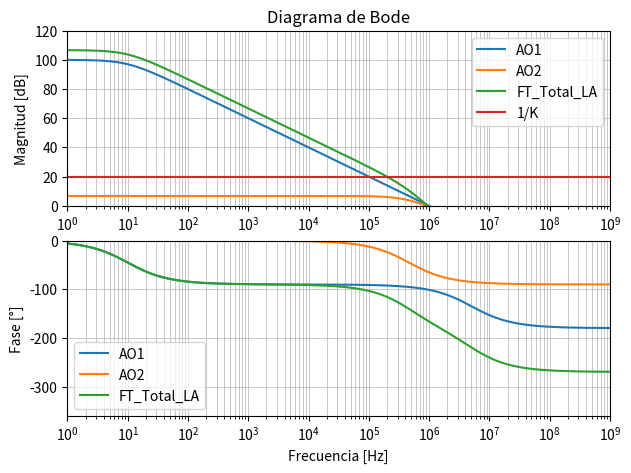

Write the Python code that produced this figure.
#!/usr/bin/env python
# coding: utf-8

# In[1]:


# =============
#   PAQUETES
# =============
import numpy as np        
import sympy as sp
from scipy.signal import ZerosPolesGain, TransferFunction, bode
import pandas as pd
import matplotlib.pyplot as plt


# In[2]:


# ==========================
#   CARACTERÍSTICAS LM324
# ==========================
Ad0_dB    = 100       #  Ganancia Diferencial en dB
Ad0_veces = 100E3     #  Ganancia Diferencial en veces
fT        = 1e6       #  Frecuencia de Cruce
fp1       = 10        #  1er Polo
fp2       = 5.06E6    #  2do Polo

# =====================
#   ESPECIFICACIONES
# =====================
Avf_dB    = 20       #  Ganancia de Lazo Cerrado en dB
Avf_veces = 10       #  Ganancia de Lazo Cerrado en veces
Mp        = 65       #  Margen de Fase para Máxima Planicidad de Módulo
Qp        = 0.707    #  Factor de Calidad del Polo para Máxima Planicidad de Módulo

# ===========================
#   AMPLIFICADOR COMPUESTO
# ===========================

# =================
#   DESARROLLOS
# =================
# Para lograr una Ganancia de Lazo Cerrado de 20 [dB]
# Se debe cumplir que: Rf = 9 * Ri
Ri = 1E3              #  Resistencia Ri
Rf = 9 * Ri           #  Resistencia Rf
# Entonces:
K  = Ri / (Ri + Rf)   #  Cantidad de Realimentación

# Para lograr Máxima Planicidad de Módulo (Mp = 65°)
# Se debe cumplir que: fg / fpx = 0.4663, siendo: fg  -> Punto Crítico
#                                                 fpx -> Polo del AO2
fg_fpx = np.tan(np.radians(180 - 90 - Mp))
# Entonces por GBW:
fg  = np.sqrt(fT * Ad0_veces * fg_fpx)
fpx = fg / fg_fpx 

# Para ubicar fpx en el punto calculado
# Se debe cumplir que R2 = 1.135 * R1:
R2_R1 = (fT / fpx) - 1
# Entonces:
R1   = 1E3            #  Resistencia R1 de la Red de Realimentación de AO2
R2   = R2_R1 * R1     #  Resistencia R2 de la Red de Realimentación de AO2
Avf2 = R2_R1 + 1      #  Ganancia de Lazo Cerrado Ideal de AO2

# Cálculos Sistema Compuesto
To   = K * Ad0_veces * Avf2       #  Ganancia de Lazo en Banda de Paso
fp   = np.sqrt(To * fp1 * fpx)    #  Frecuencia de Polo del Sistema
Dp   = fpx / fp1                  #  Distancia entre Polos del Sistema
Qp_s = np.sqrt(To / Dp)           #  Factor de Calidad del Polo del Sistema
fH   = 10**(3 / 20) * fg          #  Ancho de Banda a -3dB
# ==========================
#   BLOQUE N°1: AO1 - VFA
# ==========================
num_1 = [Ad0_veces * (2 * np.pi)**2 * fp1 * fp2]
den_1 = [1, 2 * np.pi * (fp1 + fp2), (2 * np.pi)**2 * fp1 * fp2]
G1    = TransferFunction(num_1, den_1)

# ==========================
#   BLOQUE N°2: AO2 - VFA
# ==========================
num_2 = [Avf2 * 2 * np.pi * fpx]
den_2 = [1, 2 * np.pi * fpx]
G2    = TransferFunction(num_2, den_2)

# =======================
#   SISTEMA COMPUESTO
# =======================
num_comp = np.convolve(num_1, num_2)
den_comp = np.convolve(den_1, den_2)
Gt       = TransferFunction(num_comp, den_comp)

# =========
#   1/K
# =========
num_k = [1]
den_k = [K]
Gk    = TransferFunction(num_k, den_k)

# ================
#   RESULTADOS
# ================
print("========== AO1 ==========")
print(f"Ri = {Ri/1E3:.0f} kΩ")
print(f"Rf = {Rf/1E3:.0f} kΩ")
print(f"1/K = {1/K:.0f} veces")

print("========== AO2 ==========")
print(f"R1 = {R1/1E3:.0f} kΩ")
print(f"R2 = {R2/1E3:.1f} kΩ")
print(f"Avf2 = {Avf2:.1f} veces")
print(f"fpx = {fpx/1E3:.2f} kHz")

print("========== Resultados ==========")
print(f"Ancho de Banda Potencial:   fg = {fg/1E3:.2f} kHz")
print(f"Ganancia de Lazo:           To = {To:.2f} veces")
print(f"Distancia entre Polos:      Dp = {Dp:.2f}")
print(f"Frecuencia del Polo:        fp = {fp/1E3:.2f} kHz")
print(f"Factor de Calidad del Polo: Qp = {Qp_s:.3f}")
print(f"Ancho de Banda a -3dB:      fH = {fH/1E3:.2f} kHz")


# In[3]:


# ====================================
#   DIAGRAMA DE BODE DE CADA BLOQUE
# ====================================
rango_f = np.logspace(0,9,1000)

# ===========
#   MÓDULO
# ===========
plt.figure(figsize = (7, 5), dpi=200)

plt.subplot(2, 1, 1)
w, mag, phase = G1.bode(rango_f * 2 * np.pi)
plt.semilogx(rango_f, mag, label='AO1')
plt.title("Diagrama de Bode")
plt.ylabel("Magnitud [dB]")
plt.xlim(1e0, 1e9)                                           
plt.ylim(0, 120)
plt.grid(which='both', linewidth=0.5)

w, mag, phase = G2.bode(rango_f * 2 * np.pi)
plt.semilogx(rango_f, mag, label='AO2')

w, mag, phase = Gt.bode(rango_f * 2 * np.pi)
plt.semilogx(rango_f, mag, label='FT_Total_LA')

w, mag, phase = Gk.bode(rango_f * 2 * np.pi)
plt.semilogx(rango_f, mag, label='1/K')

plt.legend()

# =========
#   FASE
# =========
plt.subplot(2, 1, 2)
w, mag, phase = G1.bode(rango_f * 2 * np.pi)
plt.semilogx(rango_f, phase, label='AO1')
plt.xlabel("Frecuencia [Hz]")
plt.ylabel("Fase [°]")
plt.xlim(1e0, 1e9)                                           
plt.ylim(-360, 0)
plt.grid(which='both', linewidth=0.5)

w, mag, phase = G2.bode(rango_f * 2 * np.pi)
plt.semilogx(rango_f, phase, label='AO2')

w, mag, phase = Gt.bode(rango_f * 2 * np.pi)
plt.semilogx(rango_f, phase, label='FT_Total_LA')

plt.legend()


# In[4]:


# ===================================
#   RESPUESTA AL ESCALÓN UNITARIO
# ===================================
# De acuerdo a lo obtenido en MATLAB:
RiseTime      = 1.0539e-06
TransientTime = 3.0258e-06
SettlingTime  = 3.0258e-06
SettlingMin   = 9.1140
SettlingMax   = 10.4883
Overshoot     = 4.8880
Undershoot    = 0
Peak          = 10.4883
PeakTime      = 2.1931e-06


# ![image.png](attachment:a0d4e993-2840-4156-935f-6a511bdb28a0.png)

# In[5]:


# ===================================
#   ESTIMACIÓN DEL MARGEN DE FASE
# ===================================
# Calculamos Zeta (Coeficiente de Amortiguamiento):
Zeta = - np.log(Overshoot / 100) / np.sqrt(((np.pi)**2 + (np.log(Overshoot / 100))**2))
# Calculamos Mp:
Mp_step = np.degrees(np.arctan(2 * Zeta / (np.sqrt(np.sqrt(1 + 4 * Zeta**4) - 2 * Zeta**2))))

print("========== Resultados ==========")
print(f"Coeficiente de Amortiguamiento:   Zeta = {Zeta:.2f}")
print(f"Margen de Fase Estimado:            Mp = {Mp_step:.2f}°")
